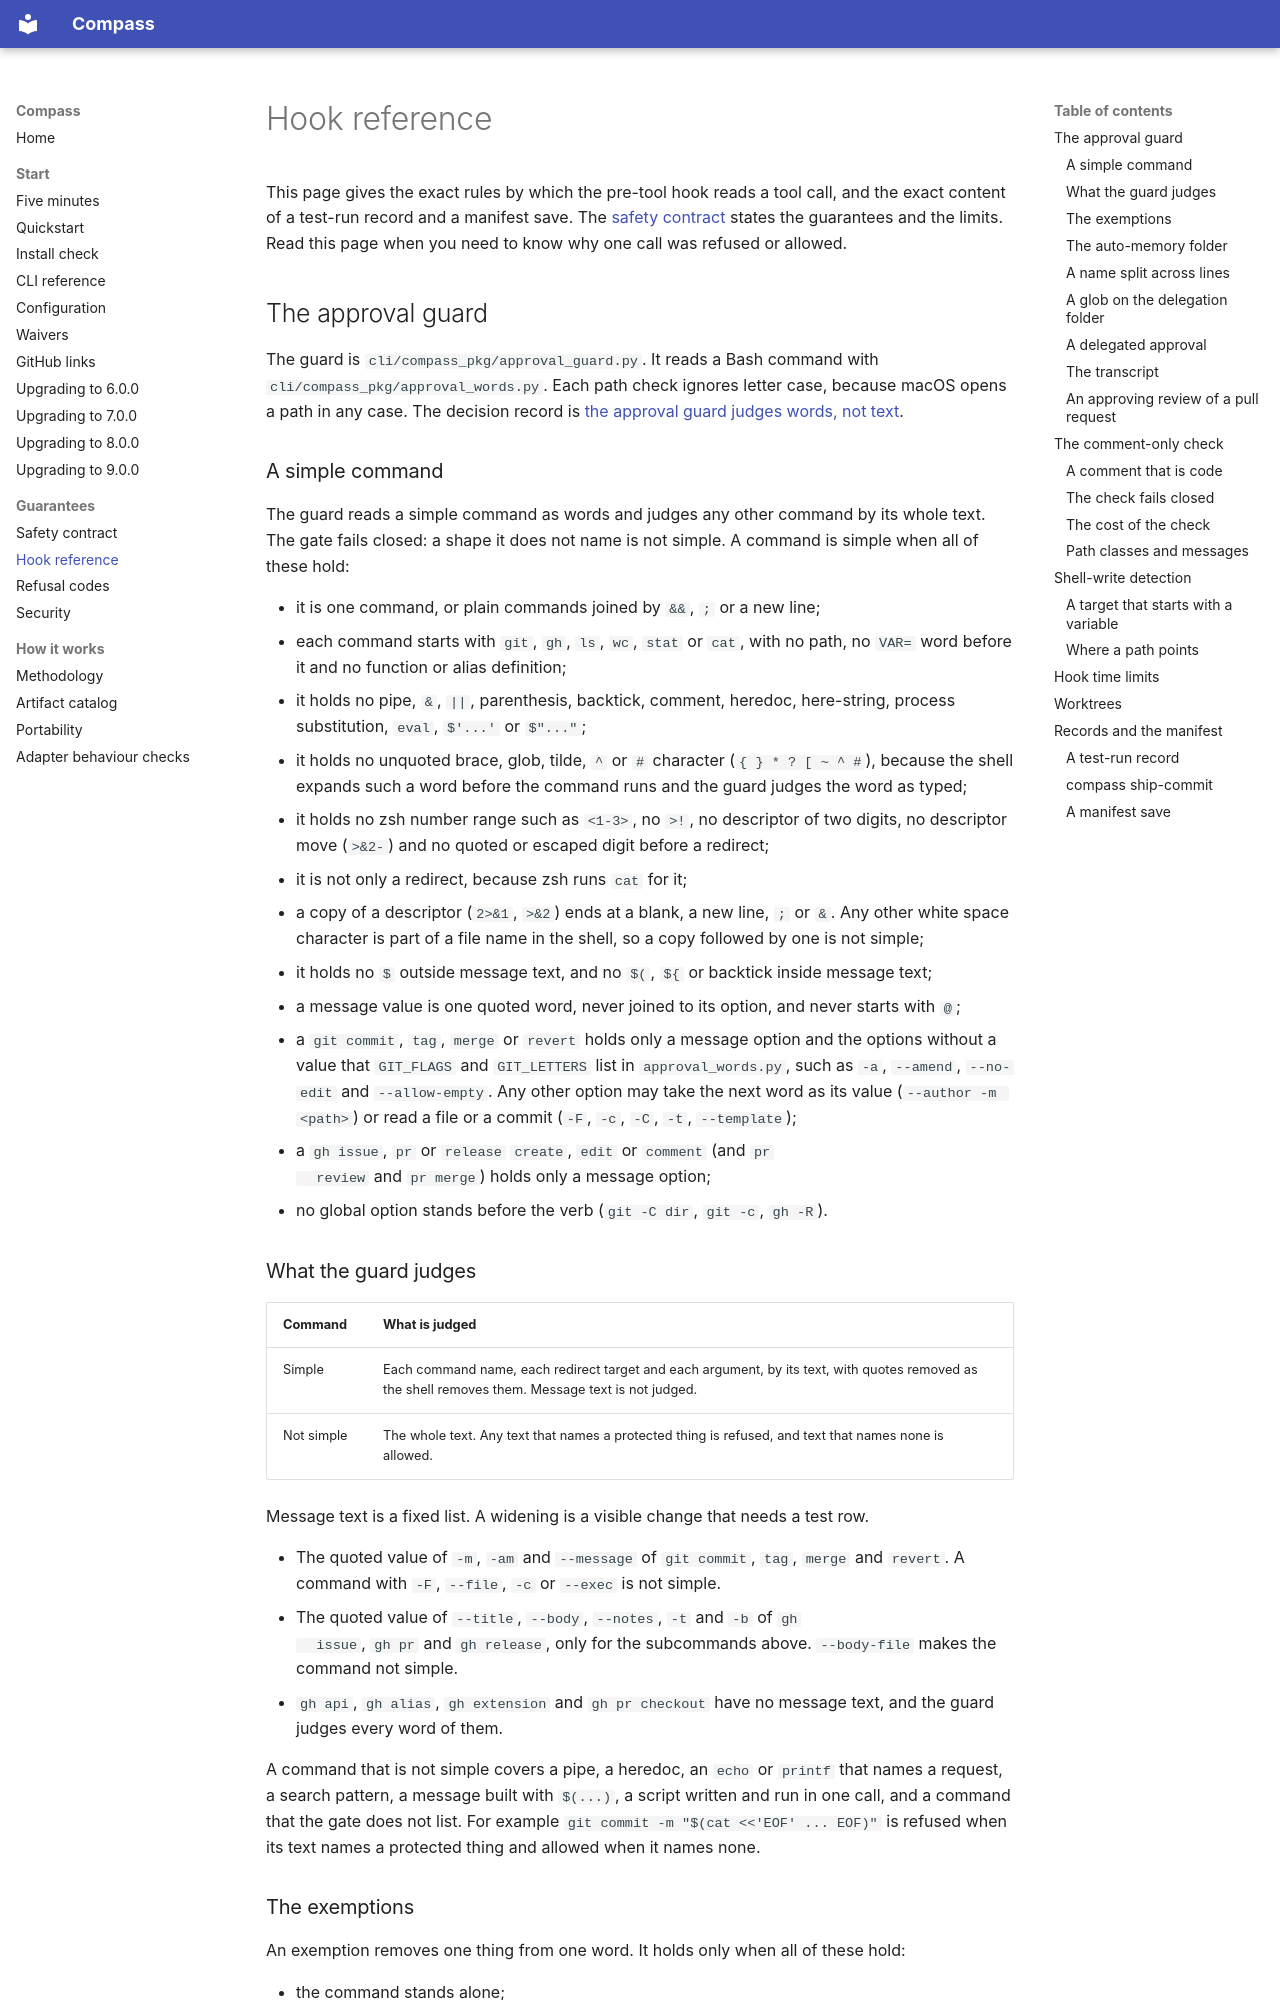

repository: ayeo-io/compass · page: hook-reference/index.html · generator: mkdocs

# Hook reference

This page gives the exact rules by which the pre-tool hook reads a tool call,
and the exact content of a test-run record and a manifest save. The
[safety contract](safety-contract.md) states the guarantees and the limits.
Read this page when you need to know why one call was refused or allowed.

## The approval guard

The guard is `cli/compass_pkg/approval_guard.py`. It reads a Bash command
with `cli/compass_pkg/approval_words.py`. Each path check ignores letter
case, because macOS opens a path in any case. The decision record is
[the approval guard judges words, not text][guard-decision].

### A simple command

The guard reads a simple command as words and judges any other command by its
whole text. The gate fails closed: a shape it does not name is not simple. A
command is simple when all of these hold:

- it is one command, or plain commands joined by `&&`, `;` or a new line;
- each command starts with `git`, `gh`, `ls`, `wc`, `stat` or `cat`, with no
  path, no `VAR=` word before it and no function or alias definition;
- it holds no pipe, `&`, `||`, parenthesis, backtick, comment, heredoc,
  here-string, process substitution, `eval`, `$'...'` or `$"..."`;
- it holds no unquoted brace, glob, tilde, `^` or `#` character
  (`{ } * ? [ ~ ^ #`), because the shell expands such a word before the
  command runs and the guard judges the word as typed;
- it holds no zsh number range such as `<1-3>`, no `>!`, no descriptor of two
  digits, no descriptor move (`>&2-`) and no quoted or escaped digit before a
  redirect;
- it is not only a redirect, because zsh runs `cat` for it;
- a copy of a descriptor (`2>&1`, `>&2`) ends at a blank, a new line, `;` or
  `&`. Any other white space character is part of a file name in the shell,
  so a copy followed by one is not simple;
- it holds no `$` outside message text, and no `$(`, `${` or backtick inside
  message text;
- a message value is one quoted word, never joined to its option, and never
  starts with `@`;
- a `git commit`, `tag`, `merge` or `revert` holds only a message option and
  the options without a value that `GIT_FLAGS` and `GIT_LETTERS` list in
  `approval_words.py`, such as `-a`, `--amend`, `--no-edit` and
  `--allow-empty`. Any other option may take the next word as its value
  (`--author -m <path>`) or read a file or a commit (`-F`, `-c`, `-C`, `-t`,
  `--template`);
- a `gh issue`, `pr` or `release` `create`, `edit` or `comment` (and `pr
  review` and `pr merge`) holds only a message option;
- no global option stands before the verb (`git -C dir`, `git -c`, `gh -R`).

### What the guard judges

| Command | What is judged |
|---|---|
| Simple | Each command name, each redirect target and each argument, by its text, with quotes removed as the shell removes them. Message text is not judged. |
| Not simple | The whole text. Any text that names a protected thing is refused, and text that names none is allowed. |

Message text is a fixed list. A widening is a visible change that needs a
test row.

- The quoted value of `-m`, `-am` and `--message` of `git commit`, `tag`,
  `merge` and `revert`. A command with `-F`, `--file`, `-c` or `--exec` is
  not simple.
- The quoted value of `--title`, `--body`, `--notes`, `-t` and `-b` of `gh
  issue`, `gh pr` and `gh release`, only for the subcommands above.
  `--body-file` makes the command not simple.
- `gh api`, `gh alias`, `gh extension` and `gh pr checkout` have no message
  text, and the guard judges every word of them.

A command that is not simple covers a pipe, a heredoc, an `echo` or `printf`
that names a request, a search pattern, a message built with `$(...)`, a
script written and run in one call, and a command that the gate does not
list. For example `git commit -m "$(cat <<'EOF' ... EOF)"` is refused when
its text names a protected thing and allowed when it names none.
